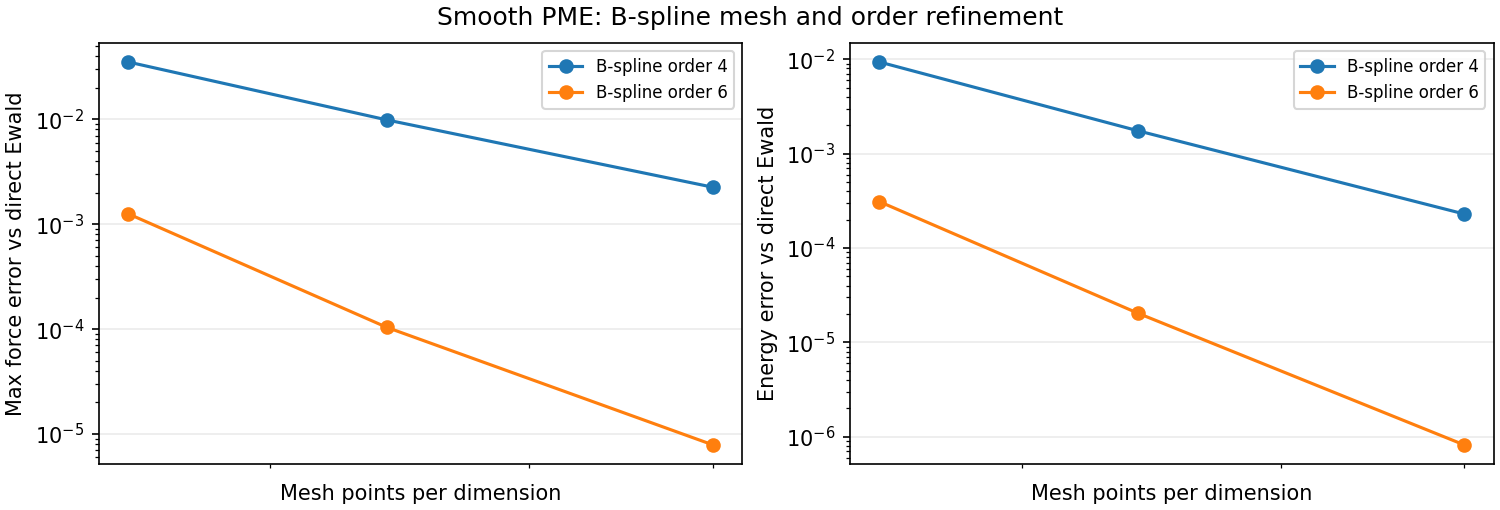

Source data for this figure (header and first rows):
energy, energy_error, force_error, mesh, order
-8.417, 0.009365, 0.03526, 16, 4
-8.409, 0.001744, 0.009868, 24, 4
-8.408, 0.0002289, 0.002249, 40, 4
-8.408, 0.0003108, 0.001261, 16, 6
-8.407, 2.033695593084417e-05, 0.0001039, 24, 6
-8.407, 8.183940956030256e-07, 7.855116843202836e-06, 40, 6
